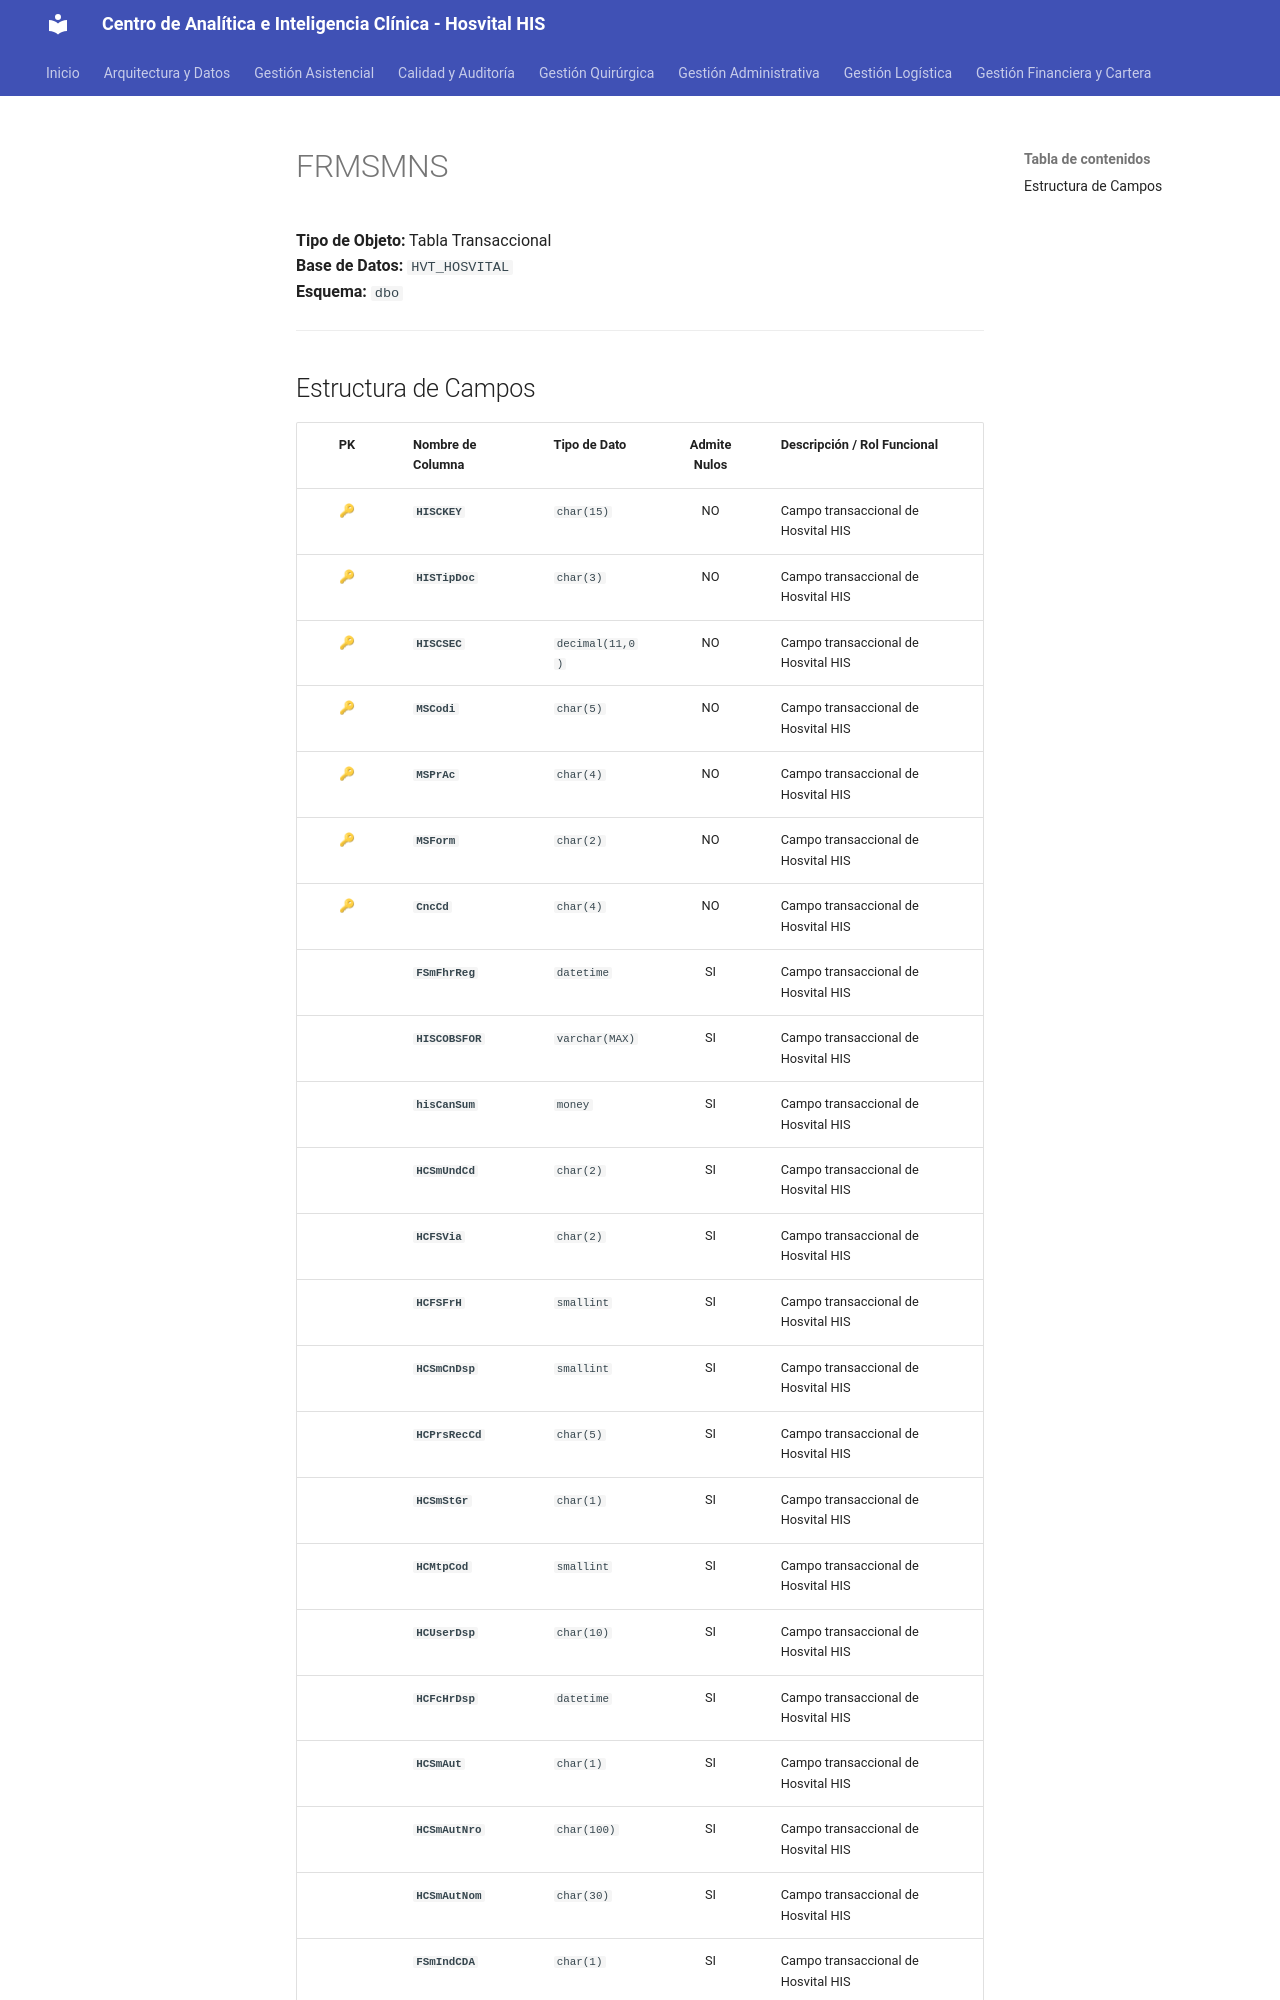

repository: SoporteSaludtech/superset-docs · page: diccionario-general/FRMSMNS/index.html · generator: mkdocs

# FRMSMNS

**Tipo de Objeto:** Tabla Transaccional  
**Base de Datos:** `HVT_HOSVITAL`  
**Esquema:** `dbo`

---

## Estructura de Campos

| PK | Nombre de Columna | Tipo de Dato | Admite Nulos | Descripción / Rol Funcional |
| :-: | :--- | :--- | :-: | :--- |
| 🔑 | **`HISCKEY`** | `char(15)` | NO | Campo transaccional de Hosvital HIS |
| 🔑 | **`HISTipDoc`** | `char(3)` | NO | Campo transaccional de Hosvital HIS |
| 🔑 | **`HISCSEC`** | `decimal(11,0)` | NO | Campo transaccional de Hosvital HIS |
| 🔑 | **`MSCodi`** | `char(5)` | NO | Campo transaccional de Hosvital HIS |
| 🔑 | **`MSPrAc`** | `char(4)` | NO | Campo transaccional de Hosvital HIS |
| 🔑 | **`MSForm`** | `char(2)` | NO | Campo transaccional de Hosvital HIS |
| 🔑 | **`CncCd`** | `char(4)` | NO | Campo transaccional de Hosvital HIS |
|  | **`FSmFhrReg`** | `datetime` | SI | Campo transaccional de Hosvital HIS |
|  | **`HISCOBSFOR`** | `varchar(MAX)` | SI | Campo transaccional de Hosvital HIS |
|  | **`hisCanSum`** | `money` | SI | Campo transaccional de Hosvital HIS |
|  | **`HCSmUndCd`** | `char(2)` | SI | Campo transaccional de Hosvital HIS |
|  | **`HCFSVia`** | `char(2)` | SI | Campo transaccional de Hosvital HIS |
|  | **`HCFSFrH`** | `smallint` | SI | Campo transaccional de Hosvital HIS |
|  | **`HCSmCnDsp`** | `smallint` | SI | Campo transaccional de Hosvital HIS |
|  | **`HCPrsRecCd`** | `char(5)` | SI | Campo transaccional de Hosvital HIS |
|  | **`HCSmStGr`** | `char(1)` | SI | Campo transaccional de Hosvital HIS |
|  | **`HCMtpCod`** | `smallint` | SI | Campo transaccional de Hosvital HIS |
|  | **`HCUserDsp`** | `char(10)` | SI | Campo transaccional de Hosvital HIS |
|  | **`HCFcHrDsp`** | `datetime` | SI | Campo transaccional de Hosvital HIS |
|  | **`HCSmAut`** | `char(1)` | SI | Campo transaccional de Hosvital HIS |
|  | **`HCSmAutNro`** | `char(100)` | SI | Campo transaccional de Hosvital HIS |
|  | **`HCSmAutNom`** | `char(30)` | SI | Campo transaccional de Hosvital HIS |
|  | **`FSmIndCDA`** | `char(1)` | SI | Campo transaccional de Hosvital HIS |
|  | **`HICtvIn`** | `smallint` | SI | Campo transaccional de Hosvital HIS |
|  | **`FsmDscMdc`** | `char(100)` | SI | Campo transaccional de Hosvital HIS |
|  | **`FSmCntDia`** | `money` | SI | Campo transaccional de Hosvital HIS |
|  | **`FsI
